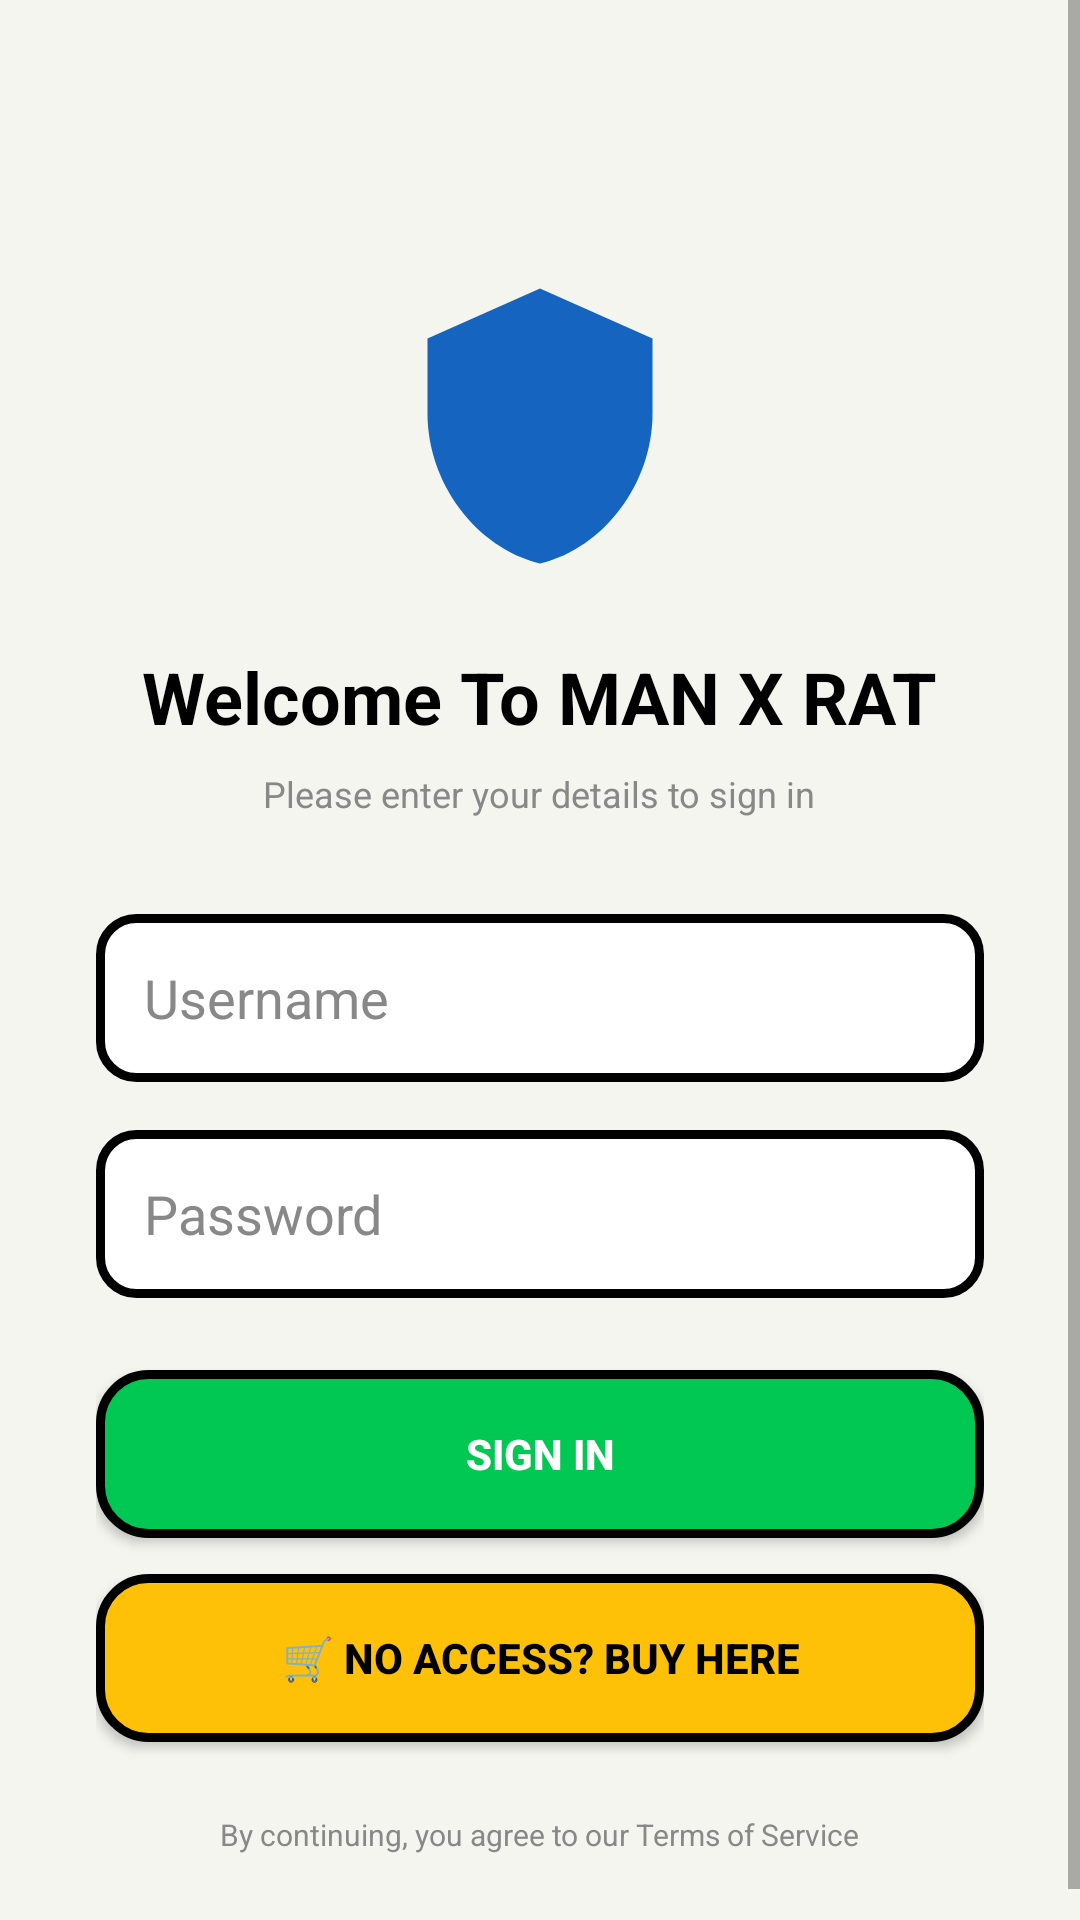

Layout XML and referenced resources for this Android screen:
<!-- AndroidManifest.xml: application theme AppTheme -->
<!-- res/layout/activity_login.xml -->
<?xml version="1.0" encoding="utf-8"?>
<RelativeLayout xmlns:android="http://schemas.android.com/apk/res/android"
    android:layout_width="match_parent"
    android:layout_height="match_parent"
    android:background="@color/bg_white">

    <ScrollView
        android:layout_width="match_parent"
        android:layout_height="match_parent">

        <LinearLayout
            android:layout_width="match_parent"
            android:layout_height="wrap_content"
            android:orientation="vertical"
            android:padding="32dp"
            android:gravity="center">

            <ImageView
                android:layout_width="100dp"
                android:layout_height="100dp"
                android:src="@drawable/ic_shield"
                android:layout_marginTop="60dp"/>

            <TextView
                android:layout_width="wrap_content"
                android:layout_height="wrap_content"
                android:text="Welcome To MAN X RAT"
                android:textColor="#000000"
                android:textSize="24sp"
                android:textStyle="bold"
                android:layout_marginTop="24dp"/>

            <TextView
                android:layout_width="wrap_content"
                android:layout_height="wrap_content"
                android:text="Please enter your details to sign in"
                android:textColor="#888888"
                android:textSize="12sp"
                android:layout_marginTop="8dp"/>

            <EditText
                android:id="@+id/etUsername"
                android:layout_width="match_parent"
                android:layout_height="56dp"
                android:hint="Username"
                android:textColorHint="#888888"
                android:textColor="#000000"
                android:background="@drawable/bg_edittext_white"
                android:padding="16dp"
                android:layout_marginTop="32dp"
                android:inputType="text"/>

            <EditText
                android:id="@+id/etPassword"
                android:layout_width="match_parent"
                android:layout_height="56dp"
                android:hint="Password"
                android:textColorHint="#888888"
                android:textColor="#000000"
                android:background="@drawable/bg_edittext_white"
                android:padding="16dp"
                android:layout_marginTop="16dp"
                android:inputType="textPassword"/>

            <Button
                android:id="@+id/btnLogin"
                android:layout_width="match_parent"
                android:layout_height="56dp"
                android:text="Sign in"
                android:textColor="#FFFFFF"
                android:textStyle="bold"
                android:background="@drawable/bg_button_green"
                android:layout_marginTop="24dp"/>

            <Button
                android:id="@+id/btnBuy"
                android:layout_width="match_parent"
                android:layout_height="56dp"
                android:text="🛒 No Access? Buy Here"
                android:textColor="#000000"
                android:textStyle="bold"
                android:background="@drawable/bg_button_yellow"
                android:layout_marginTop="12dp"/>

            <TextView
                android:layout_width="wrap_content"
                android:layout_height="wrap_content"
                android:text="By continuing, you agree to our Terms of Service"
                android:textColor="#888888"
                android:textSize="10sp"
                android:layout_marginTop="24dp"/>
        </LinearLayout>
    </ScrollView>
</RelativeLayout>
<!-- resources referenced by this layout -->
<resources>
  <color name="bg_white">#F5F5F0</color>
  <!-- drawable bg_button_green (drawable) -->
  <?xml version="1.0" encoding="utf-8"?>
  <shape xmlns:android="http://schemas.android.com/apk/res/android">
      <solid android:color="#00C853"/>
      <corners android:radius="16dp"/>
      <stroke android:width="3dp" android:color="#000000"/>
  </shape>
  <!-- drawable bg_button_yellow (drawable) -->
  <?xml version="1.0" encoding="utf-8"?>
  <shape xmlns:android="http://schemas.android.com/apk/res/android">
      <solid android:color="#FFC107"/>
      <corners android:radius="16dp"/>
      <stroke android:width="3dp" android:color="#000000"/>
  </shape>
  <!-- drawable bg_edittext_white (drawable) -->
  <?xml version="1.0" encoding="utf-8"?>
  <shape xmlns:android="http://schemas.android.com/apk/res/android">
      <solid android:color="#FFFFFF"/>
      <corners android:radius="12dp"/>
      <stroke android:width="3dp" android:color="#000000"/>
  </shape>
  <!-- drawable ic_shield (drawable) -->
  <vector xmlns:android="http://schemas.android.com/apk/res/android"
      android:width="24dp" android:height="24dp"
      android:viewportWidth="24" android:viewportHeight="24">
      <path android:fillColor="#1565C0"
          android:pathData="M12,1L3,5v6c0,5.55 3.84,10.74 9,12 5.16,-1.26 9,-6.45 9,-12V5L12,1z"/>
  </vector>
  <style name="AppTheme" parent="Theme.AppCompat.DayNight.NoActionBar">
          <item name="colorPrimary">@color/green</item>
          <item name="colorPrimaryDark">@color/green</item>
          <item name="colorAccent">@color/green</item>
          <item name="android:windowBackground">@color/white</item>
          <item name="android:statusBarColor">@color/white</item>
      </style>
  <color name="green">#00C853</color>
  <color name="white">#FFFFFF</color>
</resources>
